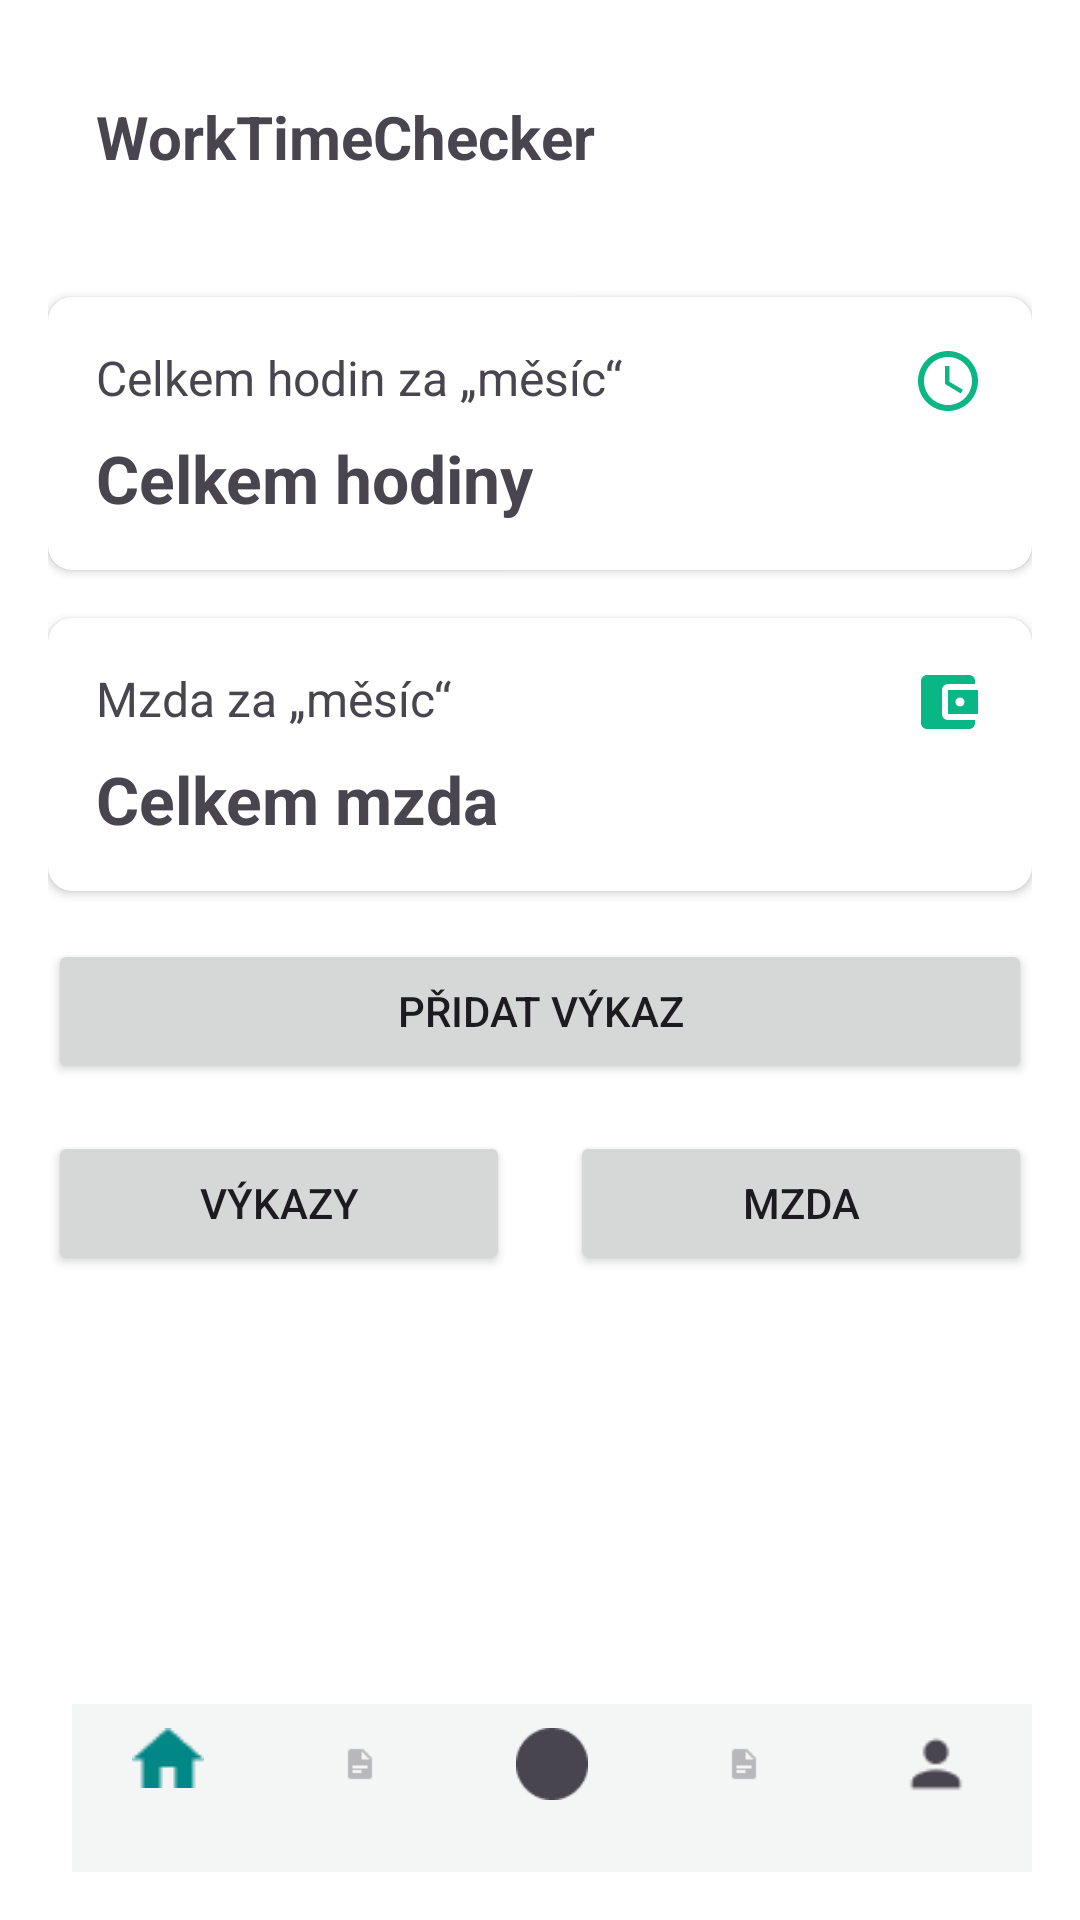

Android layout source for this screen:
<!-- AndroidManifest.xml: application theme Theme.Worktimenote -->
<!-- res/layout/activity_main.xml -->
<androidx.constraintlayout.widget.ConstraintLayout
    xmlns:android="http://schemas.android.com/apk/res/android"
    xmlns:app="http://schemas.android.com/apk/res-auto"
    xmlns:tools="http://schemas.android.com/tools"
    android:layout_width="match_parent"
    android:layout_height="match_parent"
    android:padding="16dp">

    
    <TextView
        android:id="@+id/tv_app_name"
        android:layout_width="wrap_content"
        android:layout_height="wrap_content"
        android:text="WorkTimeChecker"
        android:textSize="20sp"
        android:textStyle="bold"
        android:padding="16sp"
        app:layout_constraintTop_toTopOf="parent"
        app:layout_constraintStart_toStartOf="parent" />

    
    <androidx.cardview.widget.CardView
        android:id="@+id/card_total_hours"
        android:layout_width="match_parent"
        android:layout_height="wrap_content"
        android:layout_marginTop="24dp"
        app:cardCornerRadius="8dp"
        app:layout_constraintEnd_toEndOf="parent"
        app:layout_constraintStart_toStartOf="parent"
        app:layout_constraintTop_toBottomOf="@id/tv_app_name">

        <androidx.constraintlayout.widget.ConstraintLayout
            android:layout_width="match_parent"
            android:layout_height="wrap_content"
            android:padding="16dp">

            <TextView
                android:id="@+id/tv_total_hours"
                android:layout_width="0dp"
                android:layout_height="wrap_content"
                android:text="Celkem hodin za „měsíc“"
                android:textSize="16sp"
                app:layout_constraintEnd_toStartOf="@id/icon_time"
                app:layout_constraintStart_toStartOf="parent"
                app:layout_constraintTop_toTopOf="parent" />

            <ImageView
                android:id="@+id/icon_time"
                android:layout_width="24dp"
                android:layout_height="24dp"
                android:src="@drawable/clock_icon"
                app:layout_constraintEnd_toEndOf="parent"
                app:layout_constraintTop_toTopOf="parent" />

            <TextView
                android:id="@+id/twSumHours"
                android:layout_width="wrap_content"
                android:layout_height="wrap_content"
                android:layout_marginTop="8dp"
                android:text="Celkem hodiny"
                android:textSize="22dp"
                android:textStyle="bold"
                app:layout_constraintTop_toBottomOf="@+id/tv_total_hours"
                tools:layout_editor_absoluteX="3dp"
                tools:ignore="MissingConstraints" />
        </androidx.constraintlayout.widget.ConstraintLayout>
    </androidx.cardview.widget.CardView>

    
    <androidx.cardview.widget.CardView
        android:id="@+id/card_total_salary"
        android:layout_width="match_parent"
        android:layout_height="wrap_content"
        android:layout_marginTop="16dp"
        app:cardCornerRadius="8dp"
        app:layout_constraintTop_toBottomOf="@id/card_total_hours"
        app:layout_constraintStart_toStartOf="parent"
        app:layout_constraintEnd_toEndOf="parent">

        <androidx.constraintlayout.widget.ConstraintLayout
            android:layout_width="match_parent"
            android:layout_height="wrap_content"
            android:padding="16dp">

            <TextView
                android:id="@+id/tv_total_salary"
                android:layout_width="0dp"
                android:layout_height="wrap_content"
                android:text="Mzda za „měsíc“"
                android:textSize="16sp"
                app:layout_constraintStart_toStartOf="parent"
                app:layout_constraintEnd_toStartOf="@id/icon_money"
                app:layout_constraintTop_toTopOf="parent" />

            <ImageView
                android:id="@+id/icon_money"
                android:layout_width="24dp"
                android:layout_height="24dp"
                android:src="@drawable/wallet_icon"
                app:layout_constraintEnd_toEndOf="parent"
                app:layout_constraintTop_toTopOf="parent" />

            <TextView
                android:id="@+id/twSumSallary"
                android:layout_width="wrap_content"
                android:layout_height="wrap_content"
                android:layout_marginTop="8dp"
                android:text="Celkem mzda"
                android:textSize="22dp"
                android:textStyle="bold"
                app:layout_constraintStart_toStartOf="parent"
                app:layout_constraintTop_toBottomOf="@+id/tv_total_salary" />
        </androidx.constraintlayout.widget.ConstraintLayout>
    </androidx.cardview.widget.CardView>

    
    <Button
        android:id="@+id/btn_add_record"
        android:layout_width="0dp"
        android:layout_height="wrap_content"
        android:layout_marginTop="16dp"
        android:text="Přidat výkaz"
        app:layout_constraintEnd_toEndOf="parent"
        app:layout_constraintStart_toStartOf="parent"
        app:layout_constraintTop_toBottomOf="@id/card_total_salary" />

    
    <LinearLayout
        android:id="@+id/linearLayout"
        android:layout_width="match_parent"
        android:layout_height="wrap_content"
        android:layout_marginTop="16dp"
        android:orientation="horizontal"
        app:layout_constraintEnd_toEndOf="parent"
        app:layout_constraintStart_toStartOf="parent"
        app:layout_constraintTop_toBottomOf="@id/btn_add_record">

        <Button
            android:id="@+id/btn_view_records"
            android:layout_width="0dp"
            android:layout_height="wrap_content"
            android:layout_weight="1"
            android:layout_marginEnd="10sp"
            android:text="Výkazy" />

        <Button
            android:id="@+id/btn_view_salary"
            android:layout_width="0dp"
            android:layout_height="wrap_content"
            android:layout_marginStart="10sp"
            android:layout_weight="1"
            android:text="Mzda" />
    </LinearLayout>

    
    <com.google.android.material.bottomnavigation.BottomNavigationView
        android:id="@+id/bottom_navigation"
        style="@style/BottomNavigationViewStyle"
        android:layout_width="match_parent"
        android:layout_height="wrap_content"
        android:layout_marginStart="8dp"
        android:background="@color/bcg_grey"
        app:itemIconTint="@null"
        app:labelVisibilityMode="labeled"
        app:layout_constraintBottom_toBottomOf="parent"
        app:layout_constraintEnd_toEndOf="parent"
        app:layout_constraintHorizontal_bias="0.0"
        app:layout_constraintStart_toStartOf="parent"
        app:layout_constraintTop_toBottomOf="@+id/linearLayout"
        app:layout_constraintVertical_bias="1.0"
        app:menu="@menu/bottom_nav_menu"
        tools:ignore="MissingConstraints" />


</androidx.constraintlayout.widget.ConstraintLayout>
<!-- resources referenced by this layout -->
<resources>
  <color name="bcg_grey">#F4F5F5</color>
  <!-- drawable clock_icon (drawable) -->
  <vector xmlns:android="http://schemas.android.com/apk/res/android" android:height="42dp" android:tint="#08B783" android:viewportHeight="24" android:viewportWidth="24" android:width="42dp">
        
      <path android:fillColor="@android:color/white" android:pathData="M11.99,2C6.47,2 2,6.48 2,12s4.47,10 9.99,10C17.52,22 22,17.52 22,12S17.52,2 11.99,2zM12,20c-4.42,0 -8,-3.58 -8,-8s3.58,-8 8,-8 8,3.58 8,8 -3.58,8 -8,8z"/>
        
      <path android:fillColor="@android:color/white" android:pathData="M12.5,7H11v6l5.25,3.15 0.75,-1.23 -4.5,-2.67z"/>
      
  </vector>
  <!-- drawable wallet_icon (drawable) -->
  <vector xmlns:android="http://schemas.android.com/apk/res/android" android:height="42dp" android:tint="#08B783" android:viewportHeight="24" android:viewportWidth="24" android:width="42dp">
        
      <path android:fillColor="@android:color/white" android:pathData="M21,18v1c0,1.1 -0.9,2 -2,2L5,21c-1.11,0 -2,-0.9 -2,-2L3,5c0,-1.1 0.89,-2 2,-2h14c1.1,0 2,0.9 2,2v1h-9c-1.11,0 -2,0.9 -2,2v8c0,1.1 0.89,2 2,2h9zM12,16h10L22,8L12,8v8zM16,13.5c-0.83,0 -1.5,-0.67 -1.5,-1.5s0.67,-1.5 1.5,-1.5 1.5,0.67 1.5,1.5 -0.67,1.5 -1.5,1.5z"/>
      
  </vector>
  <style name="BottomNavigationViewStyle" parent="Widget.MaterialComponents.BottomNavigationView">
          
          <item name="itemIconSize">24dp</item>
          
          <item name="itemTextColor">@color/nav_item_color</item>
          <item name="itemIconTint">@color/nav_item_color</item>
          
          <item name="itemTextAppearanceActive">@style/TextAppearance.ActiveTextStyle</item>
          <item name="itemTextAppearanceInactive">@style/TextAppearance.InactiveTextStyle</item>
      </style>
  <style name="Theme.Worktimenote" parent="Base.Theme.Worktimenote" />
  <style name="TextAppearance.ActiveTextStyle" parent="TextAppearance.AppCompat">
          <item name="android:textSize">12sp</item>
          <item name="android:textStyle">bold</item>
      </style>
  <style name="TextAppearance.InactiveTextStyle" parent="TextAppearance.AppCompat">
          <item name="android:textSize">10sp</item>
          <item name="android:textStyle">normal</item>
      </style>
  <style name="Base.Theme.Worktimenote" parent="Theme.Material3.DayNight.NoActionBar">
          
          <item name="android:windowBackground">@android:color/white</item>
  
          
          <item name="colorPrimary">@color/teal_700</item>
          <item name="colorPrimaryVariant">@color/teal_200</item>
          <item name="colorOnPrimary">@android:color/white</item>
  
          
          <item name="android:statusBarColor">@color/teal_700</item>
          <item name="android:windowLightStatusBar">false</item>
      </style>
  <color name="teal_700">#FF018786</color>
  <color name="teal_200">#FF03DAC5</color>
</resources>
